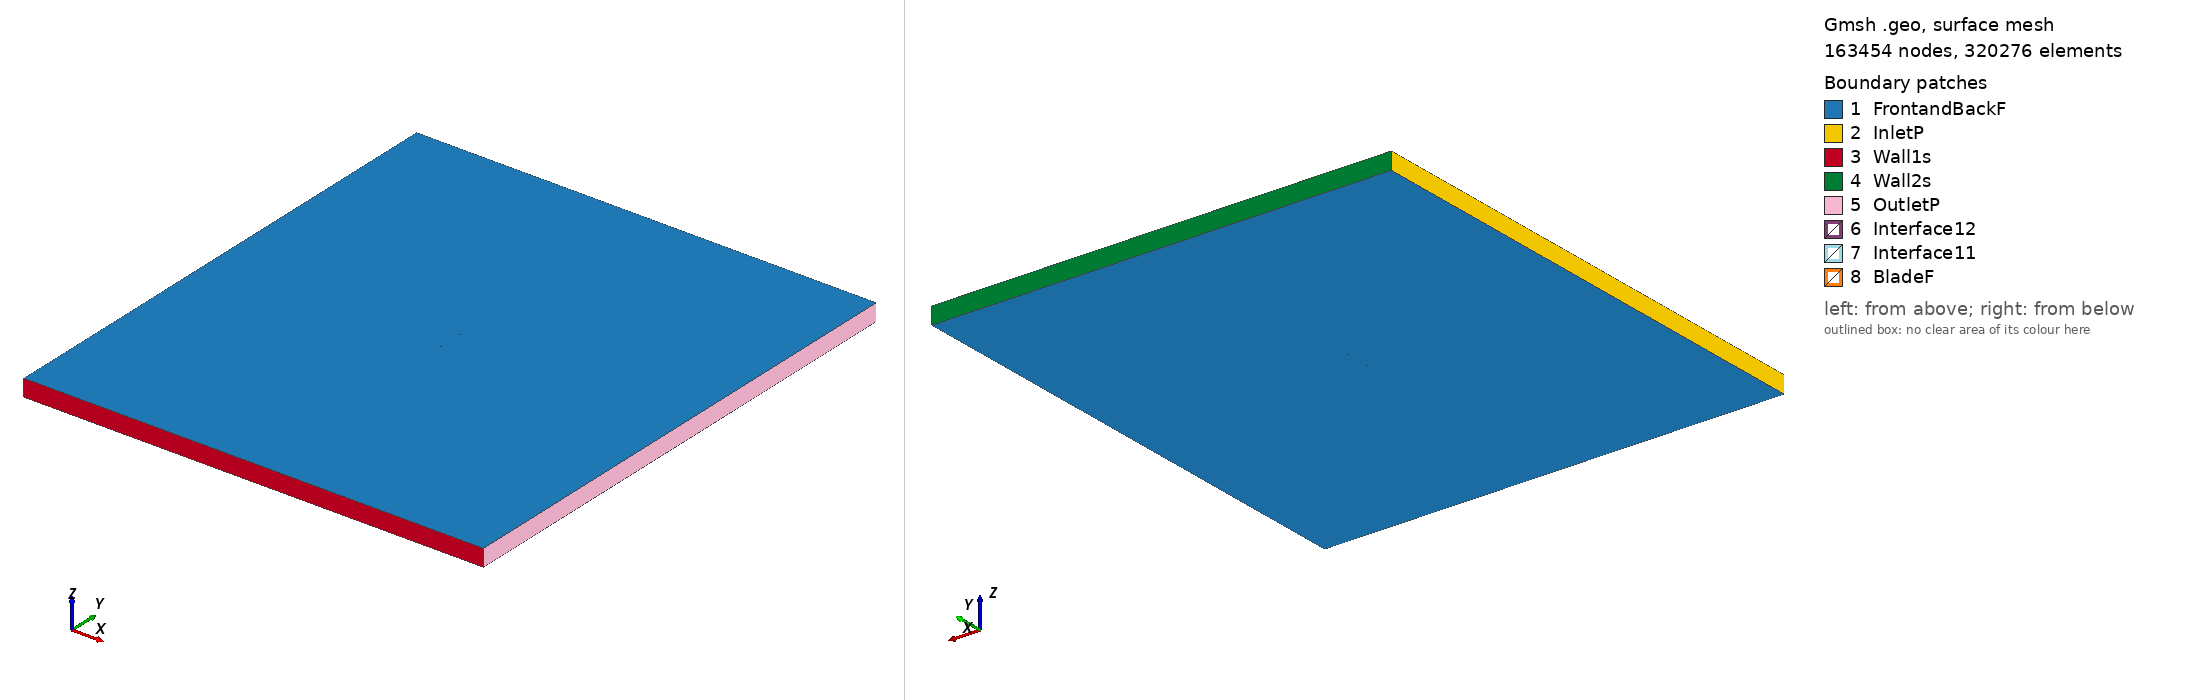

Gmsh geometry script, surface-meshed: 163454 nodes, 320276 surface elements. Boundary patches (legend numbers): 1 FrontandBackF, 2 InletP, 3 Wall1s, 4 Wall2s, 5 OutletP, 6 Interface12, 7 Interface11, 8 BladeF. Left view from above one corner, right view from below the opposite corner. Legend entries are the model's physical surfaces. The drawing asked Gmsh for element sizes between 1% and 20% of the model's largest extent; the script's own settings can give other sizes.

=== ah79k143_tsr_1.0852_aoa_-0.20091.geo (drawn) ===
SetFactory("OpenCASCADE");

Point(1) = {0.074994, 0.736227, 0, 1.0};
Point(2) = {0.073293, 0.736497, 0, 1.0};
Point(3) = {0.070879, 0.736883, 0, 1.0};
Point(4) = {0.068175, 0.737289, 0, 1.0};
Point(5) = {0.065195, 0.737712, 0, 1.0};
Point(6) = {0.061947, 0.738148, 0, 1.0};
Point(7) = {0.058448, 0.738578, 0, 1.0};
Point(8) = {0.054712, 0.739153, 0, 1.0};
Point(9) = {0.050754, 0.740184, 0, 1.0};
Point(10) = {0.046592, 0.741561, 0, 1.0};
Point(11) = {0.042241, 0.742982, 0, 1.0};
Point(12) = {0.037724, 0.744347, 0, 1.0};
Point(13) = {0.033060, 0.745546, 0, 1.0};
Point(14) = {0.028269, 0.746588, 0, 1.0};
Point(15) = {0.023370, 0.747458, 0, 1.0};
Point(16) = {0.018386, 0.748196, 0, 1.0};
Point(17) = {0.013335, 0.748798, 0, 1.0};
Point(18) = {0.008242, 0.749274, 0, 1.0};
Point(19) = {0.003127, 0.749642, 0, 1.0};
Point(20) = {-0.001987, 0.749876, 0, 1.0};
Point(21) = {-0.007078, 0.749993, 0, 1.0};
Point(22) = {-0.012127, 0.750000, 0, 1.0};
Point(23) = {-0.017108, 0.749890, 0, 1.0};
Point(24) = {-0.022003, 0.749662, 0, 1.0};
Point(25) = {-0.026790, 0.749315, 0, 1.0};
Point(26) = {-0.031448, 0.748860, 0, 1.0};
Point(27) = {-0.035959, 0.748304, 0, 1.0};
Point(28) = {-0.040302, 0.747654, 0, 1.0};
Point(29) = {-0.044457, 0.746917, 0, 1.0};
Point(30) = {-0.048408, 0.746108, 0, 1.0};
Point(31) = {-0.052139, 0.745233, 0, 1.0};
Point(32) = {-0.055634, 0.744308, 0, 1.0};
Point(33) = {-0.058876, 0.743338, 0, 1.0};
Point(34) = {-0.061852, 0.742325, 0, 1.0};
Point(35) = {-0.064550, 0.741298, 0, 1.0};
Point(36) = {-0.066959, 0.740263, 0, 1.0};
Point(37) = {-0.069066, 0.739249, 0, 1.0};
Point(38) = {-0.070866, 0.738272, 0, 1.0};
Point(39) = {-0.072346, 0.737352, 0, 1.0};
Point(40) = {-0.073505, 0.736464, 0, 1.0};
Point(41) = {-0.074336, 0.735659, 0, 1.0};
Point(42) = {-0.074835, 0.734915, 0, 1.0};
Point(43) = {-0.075000, 0.734135, 0, 1.0};
Point(44) = {-0.074830, 0.733436, 0, 1.0};
Point(45) = {-0.074326, 0.732857, 0, 1.0};
Point(46) = {-0.073490, 0.732296, 0, 1.0};
Point(47) = {-0.072327, 0.731781, 0, 1.0};
Point(48) = {-0.070841, 0.731268, 0, 1.0};
Point(49) = {-0.069037, 0.730807, 0, 1.0};
Point(50) = {-0.066924, 0.730380, 0, 1.0};
Point(51) = {-0.064510, 0.729999, 0, 1.0};
Point(52) = {-0.061807, 0.729652, 0, 1.0};
Point(53) = {-0.058827, 0.729350, 0, 1.0};
Point(54) = {-0.055580, 0.729075, 0, 1.0};
Point(55) = {-0.052082, 0.728831, 0, 1.0};
Point(56) = {-0.048347, 0.728605, 0, 1.0};
Point(57) = {-0.044392, 0.728410, 0, 1.0};
Point(58) = {-0.040234, 0.728234, 0, 1.0};
Point(59) = {-0.035888, 0.728087, 0, 1.0};
Point(60) = {-0.031375, 0.727959, 0, 1.0};
Point(61) = {-0.026715, 0.727860, 0, 1.0};
Point(62) = {-0.021927, 0.727773, 0, 1.0};
Point(63) = {-0.017031, 0.727717, 0, 1.0};
Point(64) = {-0.012049, 0.727681, 0, 1.0};
Point(65) = {-0.007000, 0.727677, 0, 1.0};
Point(66) = {-0.001909, 0.727699, 0, 1.0};
Point(67) = {0.003204, 0.727767, 0, 1.0};
Point(68) = {0.008317, 0.727873, 0, 1.0};
Point(69) = {0.013407, 0.728031, 0, 1.0};
Point(70) = {0.018456, 0.728221, 0, 1.0};
Point(71) = {0.023436, 0.728459, 0, 1.0};
Point(72) = {0.028331, 0.728741, 0, 1.0};
Point(73) = {0.033118, 0.729076, 0, 1.0};
Point(74) = {0.037776, 0.729438, 0, 1.0};
Point(75) = {0.042287, 0.729864, 0, 1.0};
Point(76) = {0.046631, 0.730328, 0, 1.0};
Point(77) = {0.050787, 0.730916, 0, 1.0};
Point(78) = {0.054739, 0.731552, 0, 1.0};
Point(79) = {0.058470, 0.732267, 0, 1.0};
Point(80) = {0.061966, 0.732949, 0, 1.0};
Point(81) = {0.065210, 0.733562, 0, 1.0};
Point(82) = {0.068187, 0.734039, 0, 1.0};
Point(83) = {0.070887, 0.734398, 0, 1.0};
Point(84) = {0.073299, 0.734635, 0, 1.0};
Point(85) = {0.074999, 0.734749, 0, 1.0};
Point(86) = {-0.074994, -0.736227, 0, 1.0};
Point(87) = {-0.073293, -0.736497, 0, 1.0};
Point(88) = {-0.070879, -0.736883, 0, 1.0};
Point(89) = {-0.068175, -0.737289, 0, 1.0};
Point(90) = {-0.065195, -0.737712, 0, 1.0};
Point(91) = {-0.061947, -0.738148, 0, 1.0};
Point(92) = {-0.058448, -0.738578, 0, 1.0};
Point(93) = {-0.054712, -0.739153, 0, 1.0};
Point(94) = {-0.050754, -0.740184, 0, 1.0};
Point(95) = {-0.046592, -0.741561, 0, 1.0};
Point(96) = {-0.042241, -0.742982, 0, 1.0};
Point(97) = {-0.037724, -0.744347, 0, 1.0};
Point(98) = {-0.033060, -0.745546, 0, 1.0};
Point(99) = {-0.028269, -0.746588, 0, 1.0};
Point(100) = {-0.023370, -0.747458, 0, 1.0};
Point(101) = {-0.018386, -0.748196, 0, 1.0};
Point(102) = {-0.013335, -0.748798, 0, 1.0};
Point(103) = {-0.008242, -0.749274, 0, 1.0};
Point(104) = {-0.003127, -0.749642, 0, 1.0};
Point(105) = {0.001987, -0.749876, 0, 1.0};
Point(106) = {0.007078, -0.749993, 0, 1.0};
Point(107) = {0.012127, -0.750000, 0, 1.0};
Point(108) = {0.017108, -0.749890, 0, 1.0};
Point(109) = {0.022003, -0.749662, 0, 1.0};
Point(110) = {0.026790, -0.749315, 0, 1.0};
Point(111) = {0.031448, -0.748860, 0, 1.0};
Point(112) = {0.035959, -0.748304, 0, 1.0};
Point(113) = {0.040302, -0.747654, 0, 1.0};
Point(114) = {0.044457, -0.746917, 0, 1.0};
Point(115) = {0.048408, -0.746108, 0, 1.0};
Point(116) = {0.052139, -0.745233, 0, 1.0};
Point(117) = {0.055634, -0.744308, 0, 1.0};
Point(118) = {0.058876, -0.743338, 0, 1.0};
Point(119) = {0.061852, -0.742325, 0, 1.0};
Point(120) = {0.064550, -0.741298, 0, 1.0};
Point(121) = {0.066959, -0.740263, 0, 1.0};
Point(122) = {0.069066, -0.739249, 0, 1.0};
Point(123) = {0.070866, -0.738272, 0, 1.0};
Point(124) = {0.072346, -0.737352, 0, 1.0};
Point(125) = {0.073505, -0.736464, 0, 1.0};
Point(126) = {0.074336, -0.735659, 0, 1.0};
Point(127) = {0.074835, -0.734915, 0, 1.0};
Point(128) = {0.075000, -0.734135, 0, 1.0};
Point(129) = {0.074830, -0.733436, 0, 1.0};
Point(130) = {0.074326, -0.732857, 0, 1.0};
Point(131) = {0.073490, -0.732296, 0, 1.0};
Point(132) = {0.072327, -0.731781, 0, 1.0};
Point(133) = {0.070841, -0.731268, 0, 1.0};
Point(134) = {0.069037, -0.730807, 0, 1.0};
Point(135) = {0.066924, -0.730380, 0, 1.0};
Point(136) = {0.064510, -0.729999, 0, 1.0};
Point(137) = {0.061807, -0.729652, 0, 1.0};
Point(138) = {0.058827, -0.729350, 0, 1.0};
Point(139) = {0.055580, -0.729075, 0, 1.0};
Point(140) = {0.052082, -0.728831, 0, 1.0};
Point(141) = {0.048347, -0.728605, 0, 1.0};
Point(142) = {0.044392, -0.728410, 0, 1.0};
Point(143) = {0.040234, -0.728234, 0, 1.0};
Point(144) = {0.035888, -0.728087, 0, 1.0};
Point(145) = {0.031375, -0.727959, 0, 1.0};
Point(146) = {0.026715, -0.727860, 0, 1.0};
Point(147) = {0.021927, -0.727773, 0, 1.0};
Point(148) = {0.017031, -0.727717, 0, 1.0};
Point(149) = {0.012049, -0.727681, 0, 1.0};
Point(150) = {0.007000, -0.727677, 0, 1.0};
Point(151) = {0.001909, -0.727699, 0, 1.0};
Point(152) = {-0.003204, -0.727767, 0, 1.0};
Point(153) = {-0.008317, -0.727873, 0, 1.0};
Point(154) = {-0.013407, -0.728031, 0, 1.0};
Point(155) = {-0.018456, -0.728221, 0, 1.0};
Point(156) = {-0.023436, -0.728459, 0, 1.0};
Point(157) = {-0.028331, -0.728741, 0, 1.0};
Point(158) = {-0.033118, -0.729076, 0, 1.0};
Point(159) = {-0.037776, -0.729438, 0, 1.0};
Point(160) = {-0.042287, -0.729864, 0, 1.0};
Point(161) = {-0.046631, -0.730328, 0, 1.0};
Point(162) = {-0.050787, -0.730916, 0, 1.0};
Point(163) = {-0.054739, -0.731552, 0, 1.0};
Point(164) = {-0.058470, -0.732267, 0, 1.0};
Point(165) = {-0.061966, -0.732949, 0, 1.0};
Point(166) = {-0.065210, -0.733562, 0, 1.0};
Point(167) = {-0.068187, -0.734039, 0, 1.0};
Point(168) = {-0.070887, -0.734398, 0, 1.0};
Point(169) = {-0.073299, -0.734635, 0, 1.0};
Point(170) = {-0.074999, -0.734749, 0, 1.0};

// Lines: first blade (splines 1-4)
Spline(1) = {1:26};
Spline(2) = {26:59};
Spline(3) = {59:85};
Spline(4) = {85,1};

// Lines: second blade (splines 5-8)
Spline(5) = {86:111};
Spline(6) = {111:144};
Spline(7) = {144:170};
Spline(8) = {170,86};

// Outer domain (points 20001-4 and lines)
Point(171) = {-13.50000000, -15.00000000, 0, 1.0};
Point(172) = {-13.50000000, 15.00000000, 0, 1.0};
Point(173) = {13.50000000, 15.00000000, 0, 1.0};
Point(174) = {13.50000000, -15.00000000, 0, 1.0};
Line(11) = {171, 172};
Line(12) = {172, 173};
Line(13) = {173, 174};
Line(14) = {171, 174};

// Interface (between moving and stationary domain) (circles)
Circle(9) = {0, 0, 0, 0.80000000, 0, 2*Pi};
Circle(10) = {0, 0, 0, 0.80000000, 0, 2*Pi};

// Loops collect Lines/Splines/etc (blade1, blade2, domain, first circle)
Line Loop(1) = {1:4};
Line Loop(2) = {5:8};
Line Loop(3) = {11,12,13,-14};
Line Loop(4) = {9};

// BooleanDifference cuts out the circle/interface from the domain
Plane Surface(1) = {3};
Plane Surface(2) = {4};
BooleanDifference{ Surface{1}; Delete;}{ Surface{2}; Delete;}

// This one cuts out the blades from the inner circle/interface
Line Loop(6) = {10};
Plane Surface(5) = {6};
Plane Surface(6) = {1};
Plane Surface(7) = {2};
BooleanDifference{ Surface{5}; Delete;}{ Surface{6,7}; Delete;}

// extrude to 3rd dimension
Extrude {0, 0, 1} {Surface{1}; Surface{5}; Layers{1}; Recombine;}

// Physical Surfaces are the named boundaries (patches)
Physical Surface("Interface11") = {12};
Physical Surface("Interface12") = {10};

// sides of domain
Physical Surface("InletP") = {6};
Physical Surface("OutletP") = {9};

// top and bottom of domain
Physical Surface("Wall1s") = {7};
Physical Surface("Wall2s") = {8};

// Check FrontandBackF by ensuring there is nothing in the 3rd dimension
Physical Surface("FrontandBackF") = {1,11,5,21};
Physical Surface("BladeF") = {13:20};
Physical Volume("Turbine") = {2};
Physical Volume("Farfield") = {1};

// settings for airfoil boundary layer
Field[1] = BoundaryLayer;
Field[1].EdgesList = {1:8};
Field[1].hwall_n = 1e-3;
Field[1].thickness = 1.5e-2;
Field[1].ratio = 1.05;
Field[1].Quads = 1;
BoundaryLayer Field = 1;

// control points for mesh (blade and interface)
// floor((arc length / 1.5mm)/ 6) -> Transfinite Line
Transfinite Line {1,2,3,5,6,7} = 34 Using Progression 1;
Transfinite Line {4,8} = 2 Using Progression 1;
Transfinite Line {9, 15} = 800 Using Progression 1;

// For more information on gmsh syntax, visit http://gmsh.info/doc/texinfo/gmsh.html
